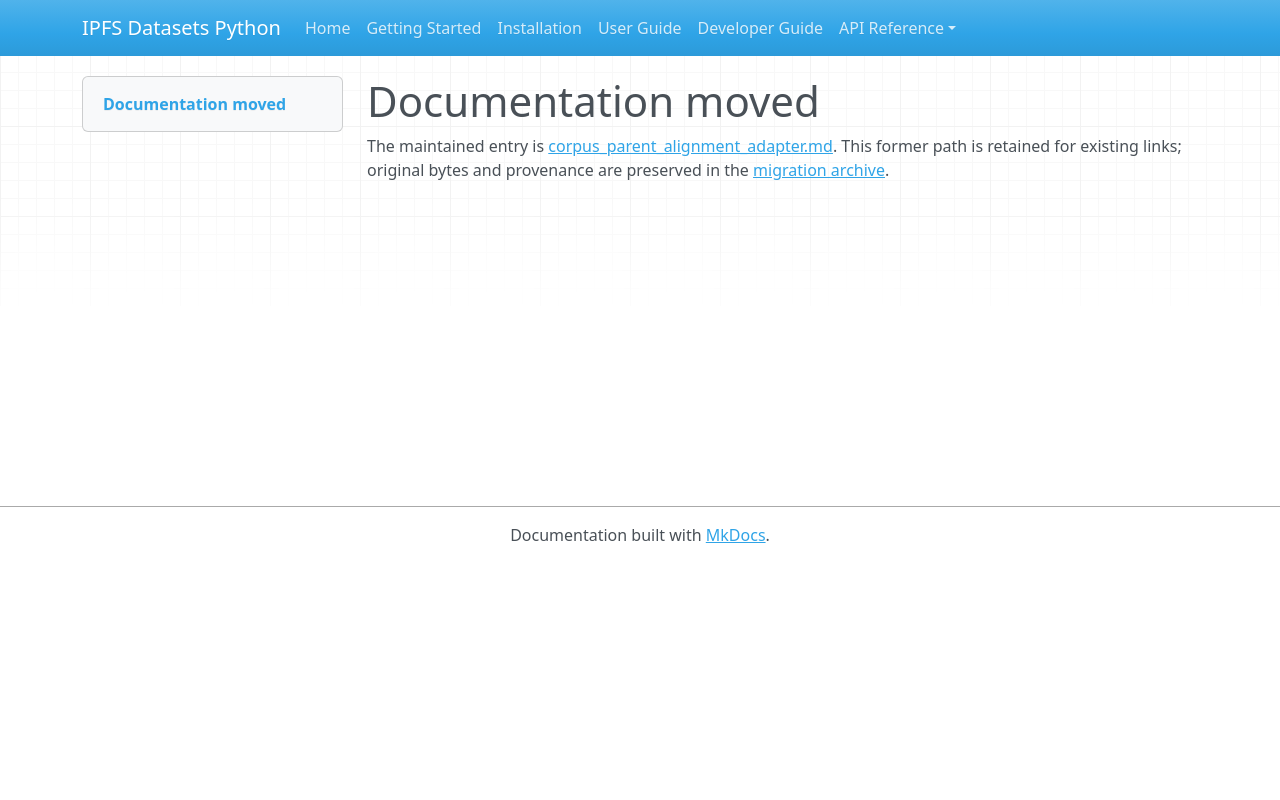

repository: endomorphosis/ipfs_datasets_py · page: autoformalization/corpus_parent_alignment_adapter/index.html · generator: mkdocs

# Documentation moved

The maintained entry is [corpus_parent_alignment_adapter.md](../../ipfs_datasets_py/logic/autoformal/docs/guides/corpus_parent_alignment_adapter.md). This former path is retained for existing links; original bytes and provenance are preserved in the [migration archive](../../ipfs_datasets_py/logic/autoformal/docs/ARCHIVE.md).

<!-- Legacy bookmarks refer to sections in the preserved original. -->
<a id="complete-parent-and-official-alignment-corpus-supplement"></a>
